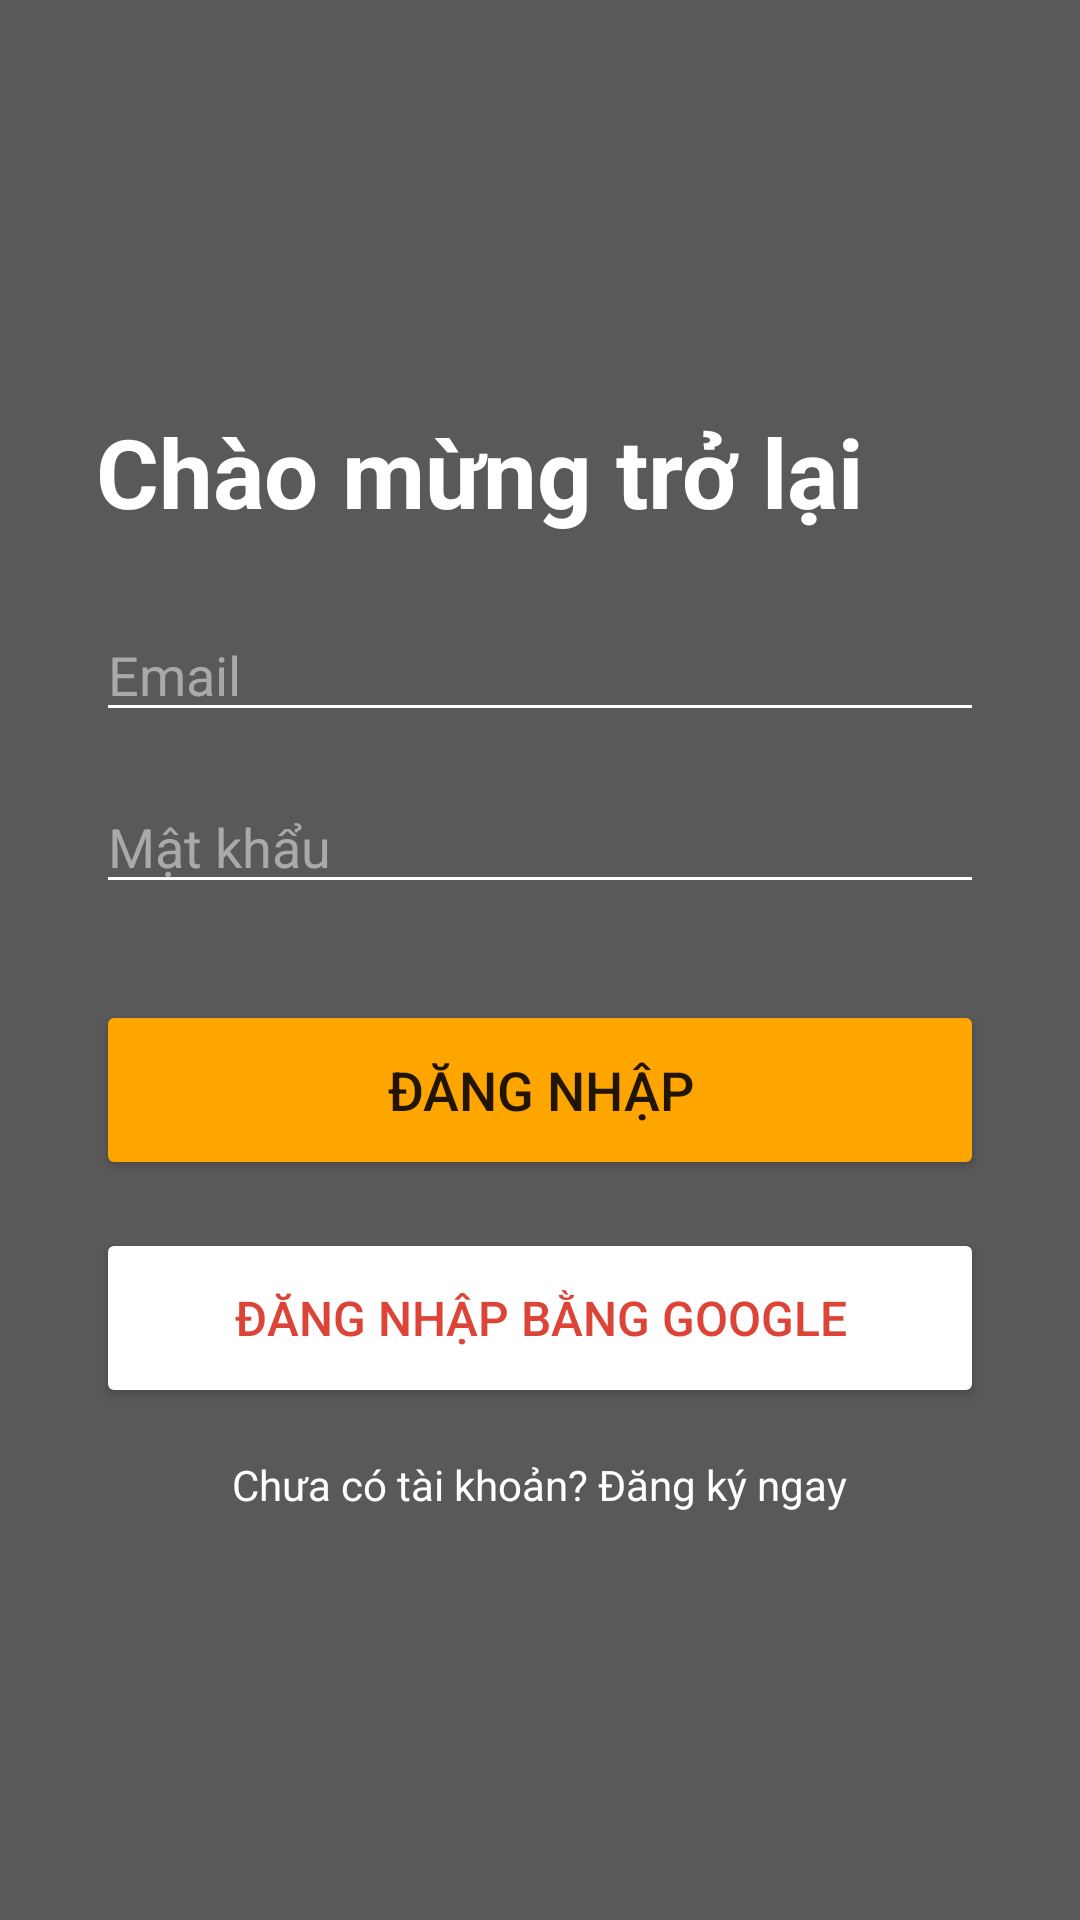

Reconstruct the res/layout file that produces this screen, plus the resources it refers to.
<!-- AndroidManifest.xml: application theme Theme.FinalProjectMẫu -->
<!-- res/layout/activity_login.xml -->
<?xml version="1.0" encoding="utf-8"?>
<androidx.constraintlayout.widget.ConstraintLayout xmlns:android="http://schemas.android.com/apk/res/android"
    xmlns:app="http://schemas.android.com/apk/res-auto"
    xmlns:tools="http://schemas.android.com/tools"
    android:layout_width="match_parent"
    android:layout_height="match_parent"
    tools:context=".fishiohouse.activities.LoginActivity">

    
    <ImageView
        android:id="@+id/imageViewBackground"
        android:layout_width="0dp"
        android:layout_height="0dp"
        android:scaleType="centerCrop"
        app:layout_constraintBottom_toBottomOf="parent"
        app:layout_constraintEnd_toEndOf="parent"
        app:layout_constraintStart_toStartOf="parent"
        app:layout_constraintTop_toTopOf="parent" />

    
    <View
        android:layout_width="0dp"
        android:layout_height="0dp"
        android:background="@color/login_overlay"
        app:layout_constraintBottom_toBottomOf="parent"
        app:layout_constraintEnd_toEndOf="parent"
        app:layout_constraintStart_toStartOf="parent"
        app:layout_constraintTop_toTopOf="parent" />

    
    <LinearLayout
        android:layout_width="match_parent"
        android:layout_height="wrap_content"
        android:orientation="vertical"
        android:padding="32dp"
        app:layout_constraintBottom_toBottomOf="parent"
        app:layout_constraintEnd_toEndOf="parent"
        app:layout_constraintStart_toStartOf="parent"
        app:layout_constraintTop_toTopOf="parent">

        <TextView
            android:layout_width="wrap_content"
            android:layout_height="wrap_content"
            android:text="Chào mừng trở lại"
            android:textColor="@color/white"
            android:textSize="32sp"
            android:textStyle="bold" />

        <EditText
            android:id="@+id/editTextEmail"
            android:layout_width="match_parent"
            android:layout_height="wrap_content"
            android:layout_marginTop="24dp"
            android:backgroundTint="@color/white"
            android:hint="Email"
            android:inputType="textEmailAddress"
            android:textColor="@color/white"
            android:textColorHint="@color/theme_text_secondary" />

        <EditText
            android:id="@+id/editTextPassword"
            android:layout_width="match_parent"
            android:layout_height="wrap_content"
            android:layout_marginTop="16dp"
            android:backgroundTint="@color/white"
            android:hint="Mật khẩu"
            android:inputType="textPassword"
            android:textColor="@color/white"
            android:textColorHint="@color/theme_text_secondary" />

        <Button
            android:id="@+id/buttonLogin"
            android:layout_width="match_parent"
            android:layout_height="60dp"
            android:layout_marginTop="32dp"
            android:backgroundTint="@color/theme_accent_orange"
            android:text="Đăng Nhập"
            android:textSize="18sp"
            app:cornerRadius="16dp" />

        
        <Button
            android:id="@+id/buttonGoogleLogin"
            android:layout_width="match_parent"
            android:layout_height="60dp"
            android:layout_marginTop="16dp"
            android:backgroundTint="@color/white"
            android:text="Đăng nhập bằng Google"
            android:textColor="#DB4437"
            android:textSize="16sp"
            app:cornerRadius="16dp" />

        <TextView
            android:id="@+id/textViewGoToRegister"
            android:layout_width="wrap_content"
            android:layout_height="wrap_content"
            android:layout_gravity="center_horizontal"
            android:layout_marginTop="16dp"
            android:text="Chưa có tài khoản? Đăng ký ngay"
            android:textColor="@color/white" />

    </LinearLayout>

</androidx.constraintlayout.widget.ConstraintLayout>
<!-- resources referenced by this layout -->
<resources>
  <color name="login_overlay">#A6000000</color>
  <color name="theme_accent_orange">#FFA500</color>
  <color name="theme_text_secondary">#A9A9A9</color>
  <color name="white">#FFFFFFFF</color>
  <style name="Theme.FinalProjectMẫu" parent="Base.Theme.FinalProjectMẫu" />
  <style name="Base.Theme.FinalProjectMẫu" parent="Theme.MaterialComponents.DayNight.NoActionBar">
          <item name="colorPrimary">@color/theme_dark_background</item>
          <item name="colorPrimaryVariant">@color/theme_dark_background</item>
          <item name="colorOnPrimary">@color/theme_text_primary</item>
  
          <item name="colorSecondary">@color/theme_accent_orange</item>
          <item name="colorSecondaryVariant">@color/theme_accent_orange</item>
          <item name="colorOnSecondary">@color/white</item>
  
          <item name="android:statusBarColor">@color/theme_dark_background</item>
  
          
          <item name="searchViewStyle">@style/App.SearchView</item>
      </style>
  <color name="theme_dark_background">#121212</color>
  <color name="theme_text_primary">#FFFFFF</color>
  <style name="App.SearchView" parent="Widget.AppCompat.SearchView">
          
          <item name="android:textColorPrimary">@color/theme_text_primary</item>
          
          <item name="android:textColorHint">@color/theme_text_secondary</item>
          
          <item name="android:tint">@color/theme_text_secondary</item>
      </style>
</resources>
